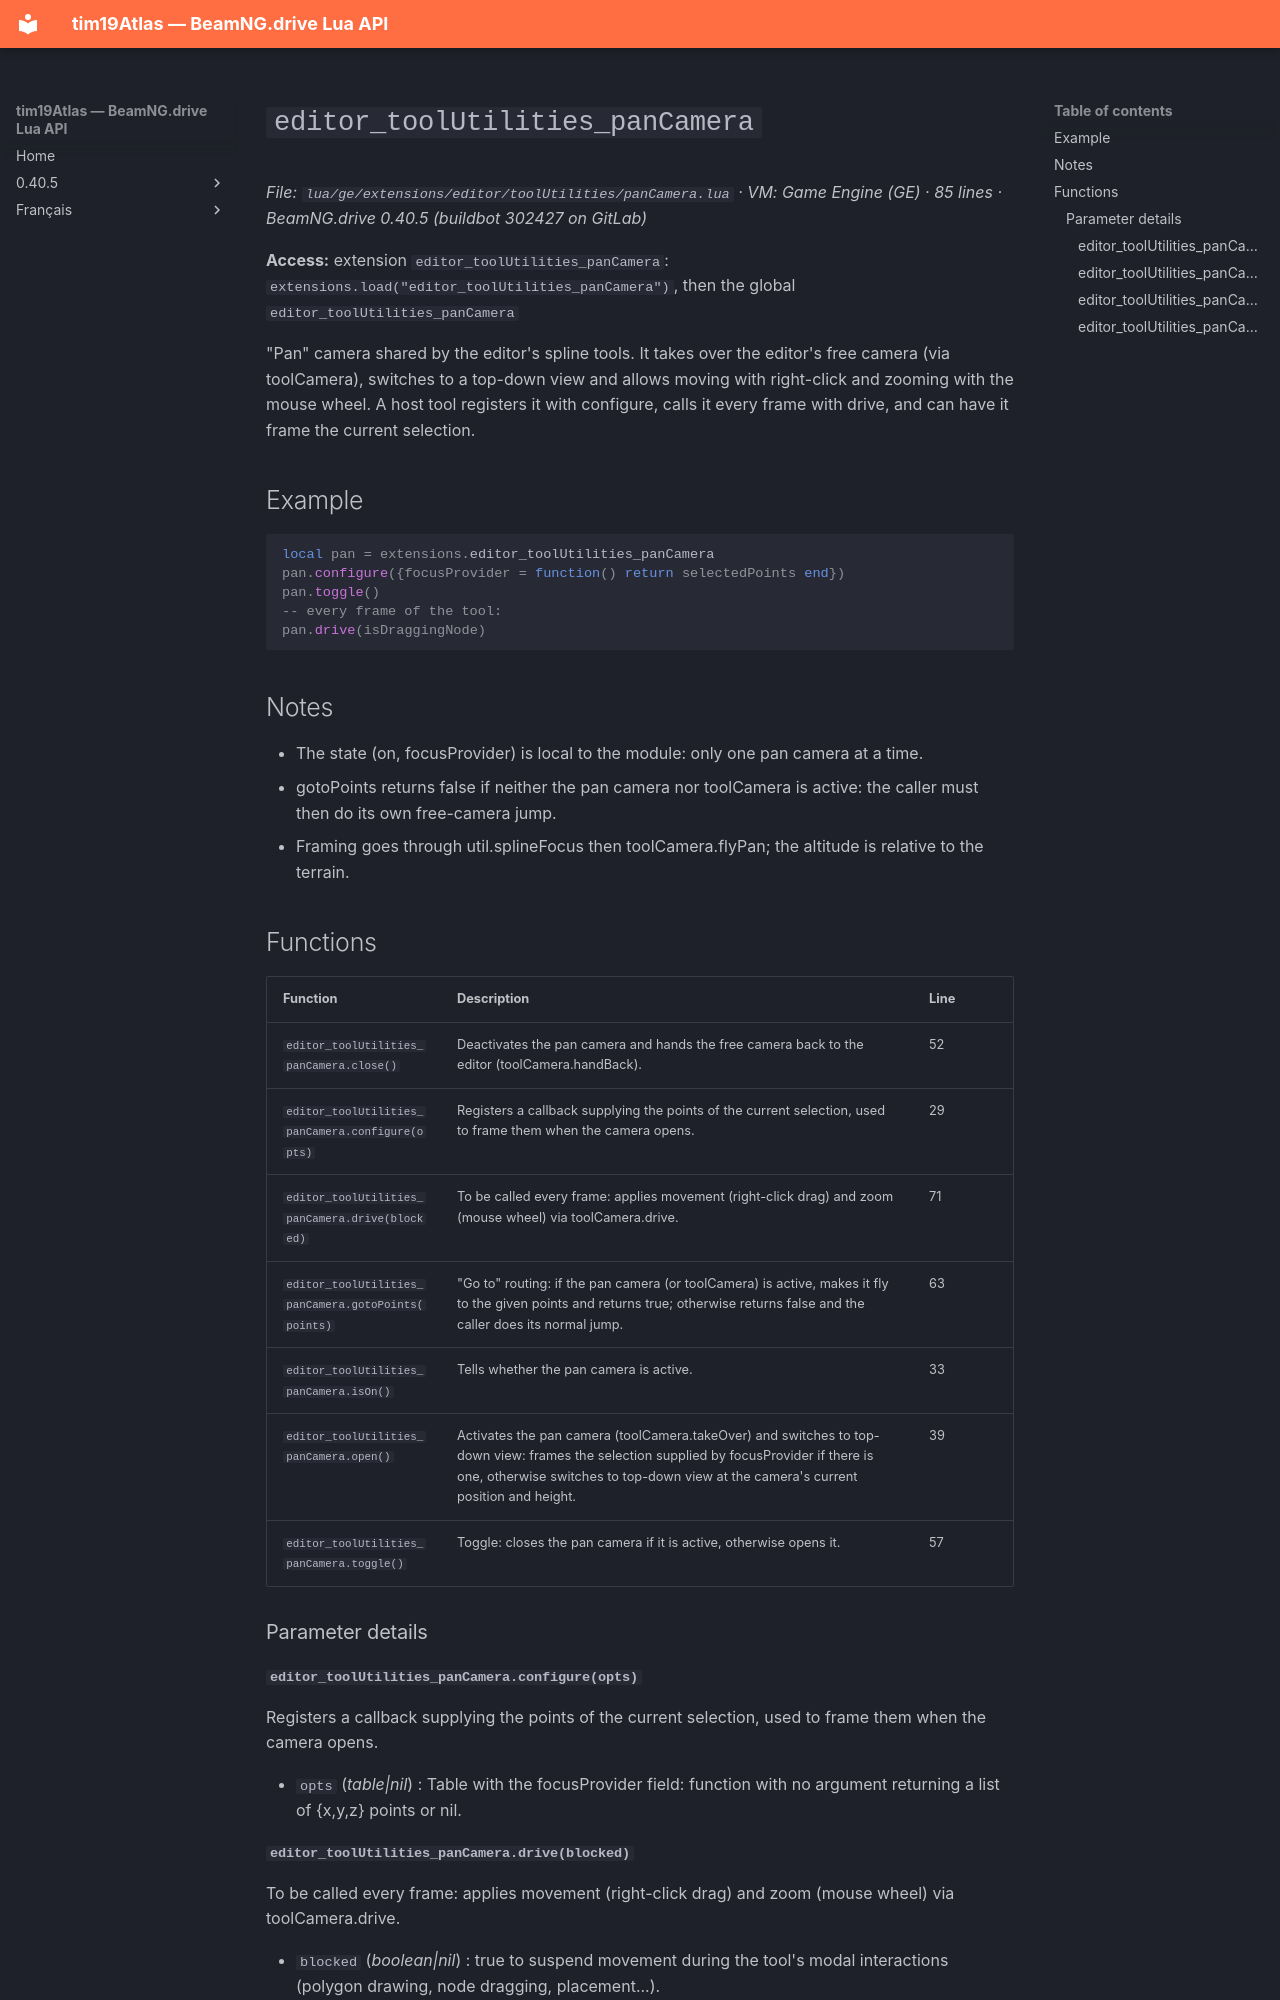

repository: Tim0219800/beamng-lua-atlas · page: 0.40.5/ge/extensions/editor/toolUtilities/panCamera.html · generator: mkdocs

# `editor_toolUtilities_panCamera`

*File: `lua/ge/extensions/editor/toolUtilities/panCamera.lua` · VM: Game Engine (GE) · 85 lines · BeamNG.drive 0.40.5 (buildbot 302427 on GitLab)*

**Access:** extension `editor_toolUtilities_panCamera`: `extensions.load("editor_toolUtilities_panCamera")`, then the global `editor_toolUtilities_panCamera`

"Pan" camera shared by the editor's spline tools. It takes over the editor's free camera (via toolCamera), switches to a top-down view and allows moving with right-click and zooming with the mouse wheel. A host tool registers it with configure, calls it every frame with drive, and can have it frame the current selection.

## Example

```lua
local pan = extensions.editor_toolUtilities_panCamera
pan.configure({focusProvider = function() return selectedPoints end})
pan.toggle()
-- every frame of the tool:
pan.drive(isDraggingNode)
```

## Notes

- The state (on, focusProvider) is local to the module: only one pan camera at a time.
- gotoPoints returns false if neither the pan camera nor toolCamera is active: the caller must then do its own free-camera jump.
- Framing goes through util.splineFocus then toolCamera.flyPan; the altitude is relative to the terrain.

## Functions

| Function | Description | Line |
|---|---|---|
| `editor_toolUtilities_panCamera.close()` | Deactivates the pan camera and hands the free camera back to the editor (toolCamera.handBack). | 52 |
| `editor_toolUtilities_panCamera.configure(opts)` | Registers a callback supplying the points of the current selection, used to frame them when the camera opens. | 29 |
| `editor_toolUtilities_panCamera.drive(blocked)` | To be called every frame: applies movement (right-click drag) and zoom (mouse wheel) via toolCamera.drive. | 71 |
| `editor_toolUtilities_panCamera.gotoPoints(points)` | "Go to" routing: if the pan camera (or toolCamera) is active, makes it fly to the given points and returns true; otherwise returns false and the caller does its normal jump. | 63 |
| `editor_toolUtilities_panCamera.isOn()` | Tells whether the pan camera is active. | 33 |
| `editor_toolUtilities_panCamera.open()` | Activates the pan camera (toolCamera.takeOver) and switches to top-down view: frames the selection supplied by focusProvider if there is one, otherwise switches to top-down view at the camera's current position and height. | 39 |
| `editor_toolUtilities_panCamera.toggle()` | Toggle: closes the pan camera if it is active, otherwise opens it. | 57 |

### Parameter details

#### `editor_toolUtilities_panCamera.configure(opts)`

Registers a callback supplying the points of the current selection, used to frame them when the camera opens.

- `opts` (*table|nil*) : Table with the focusProvider field: function with no argument returning a list of {x,y,z} points or nil.
